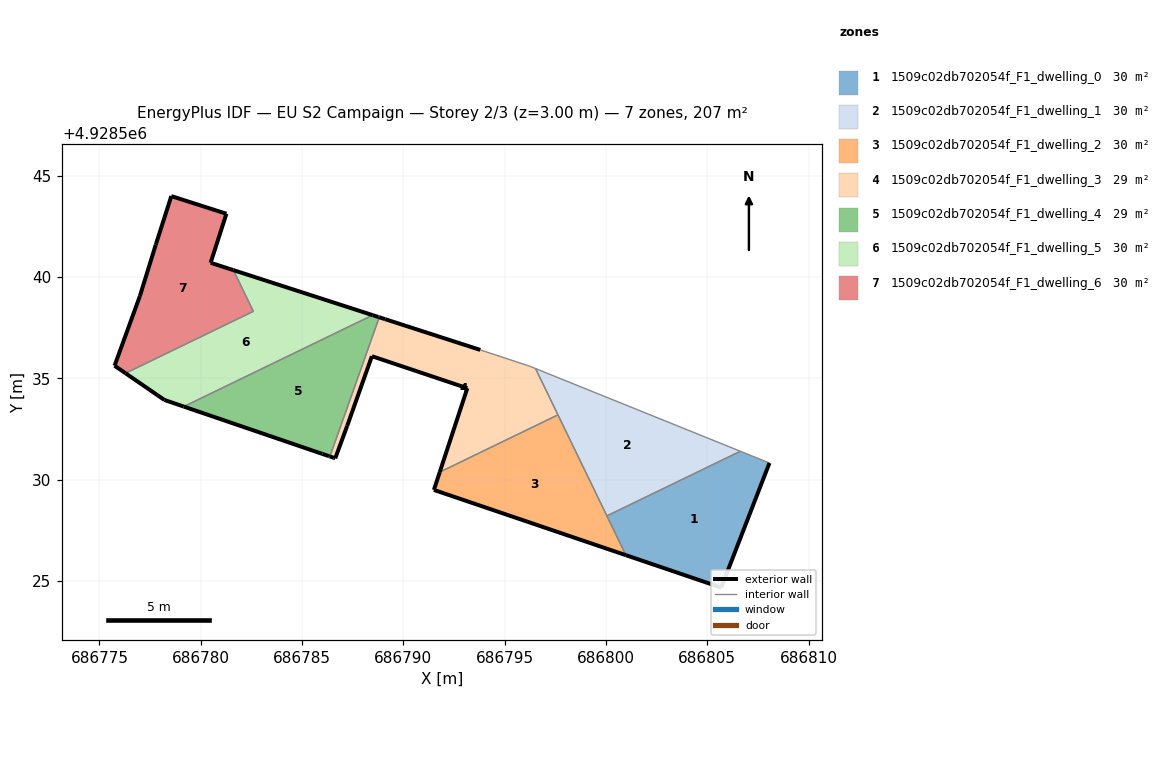
=== STOREY PLAN SPEC (per zone: floor XY polygon, exterior-wall plan segments, windows/doors) ===
zone 1: 1509c02db702054f_F1_dwelling_0  (29.6 m²)
  floor: (686805.69, 4928524.67) (686808.07, 4928530.82) (686806.63, 4928531.40) (686800.04, 4928528.21) (686800.98, 4928526.27)
  exterior wall: (686805.69, 4928524.67) – (686800.98, 4928526.27)  [5.0 m]
  exterior wall: (686808.07, 4928530.82) – (686805.69, 4928524.67)  [6.6 m]
  interior walls: 3
zone 2: 1509c02db702054f_F1_dwelling_1  (29.6 m²)
  floor: (686806.63, 4928531.40) (686796.52, 4928535.48) (686800.04, 4928528.21)
  interior walls: 4
zone 3: 1509c02db702054f_F1_dwelling_2  (29.6 m²)
  floor: (686800.98, 4928526.27) (686797.63, 4928533.20) (686791.80, 4928530.37) (686791.51, 4928529.50)
  exterior wall: (686791.51, 4928529.50) – (686791.80, 4928530.37)  [0.9 m]
  exterior wall: (686800.98, 4928526.27) – (686791.51, 4928529.50)  [10.0 m]
  interior walls: 3
zone 4: 1509c02db702054f_F1_dwelling_3  (29.3 m²)
  floor: (686797.63, 4928533.20) (686796.52, 4928535.48) (686796.23, 4928535.60) (686793.80, 4928536.40) (686788.81, 4928538.02) (686786.38, 4928531.14) (686786.56, 4928531.08) (686786.64, 4928531.05) (686787.23, 4928532.66) (686788.45, 4928536.09) (686793.16, 4928534.51) (686791.80, 4928530.37)
  exterior wall: (686791.80, 4928530.37) – (686793.16, 4928534.51)  [4.4 m]
  exterior wall: (686793.16, 4928534.51) – (686788.45, 4928536.09)  [5.0 m]
  exterior wall: (686788.45, 4928536.09) – (686788.45, 4928536.09)  [0.0 m]
  exterior wall: (686788.45, 4928536.09) – (686787.23, 4928532.66)  [3.6 m]
  exterior wall: (686787.23, 4928532.66) – (686786.64, 4928531.05)  [1.7 m]
  exterior wall: (686786.64, 4928531.05) – (686786.56, 4928531.08)  [0.1 m]
  exterior wall: (686786.56, 4928531.08) – (686786.38, 4928531.14)  [0.2 m]
  exterior wall: (686788.81, 4928538.02) – (686789.10, 4928537.92)  [0.3 m]
  exterior wall: (686789.10, 4928537.92) – (686789.10, 4928537.92)  [0.0 m]
  exterior wall: (686789.10, 4928537.92) – (686793.80, 4928536.40)  [4.9 m]
  interior walls: 5
zone 5: 1509c02db702054f_F1_dwelling_4  (29.0 m²)
  floor: (686786.38, 4928531.14) (686788.81, 4928538.02) (686788.76, 4928538.03) (686788.49, 4928538.12) (686779.16, 4928533.61) (686786.00, 4928531.27) (686786.33, 4928531.16)
  exterior wall: (686786.33, 4928531.16) – (686786.00, 4928531.27)  [0.3 m]
  exterior wall: (686786.00, 4928531.27) – (686779.16, 4928533.61)  [7.2 m]
  exterior wall: (686788.49, 4928538.12) – (686788.48, 4928538.12)  [0.0 m]
  exterior wall: (686788.49, 4928538.12) – (686788.76, 4928538.03)  [0.3 m]
  exterior wall: (686788.76, 4928538.03) – (686788.81, 4928538.02)  [0.1 m]
  exterior wall: (686786.38, 4928531.14) – (686786.33, 4928531.16)  [0.0 m]
  interior walls: 2
zone 6: 1509c02db702054f_F1_dwelling_5  (29.9 m²)
  floor: (686788.48, 4928538.12) (686781.61, 4928540.34) (686782.60, 4928538.31) (686776.29, 4928535.25) (686778.21, 4928533.93) (686779.16, 4928533.61)
  exterior wall: (686781.61, 4928540.34) – (686788.48, 4928538.12)  [7.2 m]
  exterior wall: (686779.16, 4928533.61) – (686778.21, 4928533.93)  [1.0 m]
  exterior wall: (686778.21, 4928533.93) – (686776.29, 4928535.25)  [2.3 m]
  interior walls: 3
zone 7: 1509c02db702054f_F1_dwelling_6  (30.0 m²)
  floor: (686782.60, 4928538.31) (686781.61, 4928540.34) (686780.49, 4928540.71) (686781.27, 4928543.12) (686778.55, 4928544.00) (686777.78, 4928541.58) (686777.00, 4928539.07) (686775.75, 4928535.62) (686776.29, 4928535.25)
  exterior wall: (686777.78, 4928541.58) – (686778.55, 4928544.00)  [2.5 m]
  exterior wall: (686778.55, 4928544.00) – (686781.27, 4928543.12)  [2.9 m]
  exterior wall: (686781.27, 4928543.12) – (686780.49, 4928540.71)  [2.5 m]
  exterior wall: (686780.49, 4928540.71) – (686781.61, 4928540.34)  [1.2 m]
  exterior wall: (686776.29, 4928535.25) – (686775.75, 4928535.62)  [0.7 m]
  exterior wall: (686775.75, 4928535.62) – (686777.00, 4928539.07)  [3.7 m]
  exterior wall: (686777.00, 4928539.07) – (686777.78, 4928541.58)  [2.6 m]
  interior walls: 2

=== DERIVED (storey summary) ===
Building: EU S2 Campaign
Storey: 2 of 3  (floor level z = 3.00 m)
Storey gross floor area: 206.9 m²
Zones on this storey: 7
  - 1509c02db702054f_F1_dwelling_0: floor 29.6 m²; exterior wall 11.6 m (34.7 m²); WWR 0.0%
  - 1509c02db702054f_F1_dwelling_1: floor 29.6 m²
  - 1509c02db702054f_F1_dwelling_2: floor 29.6 m²; exterior wall 10.9 m (32.8 m²); WWR 0.0%
  - 1509c02db702054f_F1_dwelling_3: floor 29.3 m²; exterior wall 20.2 m (60.6 m²); WWR 0.0%
  - 1509c02db702054f_F1_dwelling_4: floor 29.0 m²; exterior wall 8.0 m (23.9 m²); WWR 0.0%
  - 1509c02db702054f_F1_dwelling_5: floor 29.9 m²; exterior wall 10.6 m (31.7 m²); WWR 0.0%
  - 1509c02db702054f_F1_dwelling_6: floor 30.0 m²; exterior wall 16.1 m (48.2 m²); WWR 0.0%
Zone adjacency (shared interzone walls):
  - 1509c02db702054f_F1_dwelling_0 ↔ 1509c02db702054f_F1_dwelling_1
  - 1509c02db702054f_F1_dwelling_0 ↔ 1509c02db702054f_F1_dwelling_2
  - 1509c02db702054f_F1_dwelling_1 ↔ 1509c02db702054f_F1_dwelling_2
  - 1509c02db702054f_F1_dwelling_1 ↔ 1509c02db702054f_F1_dwelling_3
  - 1509c02db702054f_F1_dwelling_2 ↔ 1509c02db702054f_F1_dwelling_3
  - 1509c02db702054f_F1_dwelling_3 ↔ 1509c02db702054f_F1_dwelling_4
  - 1509c02db702054f_F1_dwelling_4 ↔ 1509c02db702054f_F1_dwelling_5
  - 1509c02db702054f_F1_dwelling_5 ↔ 1509c02db702054f_F1_dwelling_6